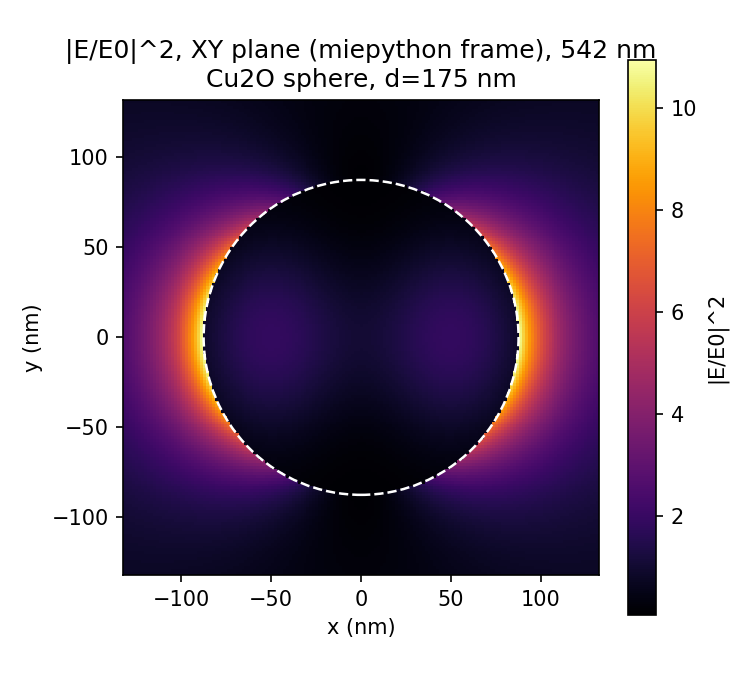

The file beside this chart, header and first rows:
xy_axis1_nm, xy_axis2_nm, |E/E0|^2
-1.312500000000000000e+02, -1.312500000000000000e+02, 7.774907124214494036e-01
-1.296093750000000000e+02, -1.312500000000000000e+02, 7.777515889195633081e-01
-1.279687500000000000e+02, -1.312500000000000000e+02, 7.779272881119787542e-01
-1.263281250000000000e+02, -1.312500000000000000e+02, 7.780101080976876693e-01
-1.246875000000000000e+02, -1.312500000000000000e+02, 7.779920914850330105e-01
-1.230468750000000000e+02, -1.312500000000000000e+02, 7.778650294997494496e-01
-1.214062500000000000e+02, -1.312500000000000000e+02, 7.776204675801448030e-01
-1.197656250000000000e+02, -1.312500000000000000e+02, 7.772497126002939627e-01
-1.181250000000000000e+02, -1.312500000000000000e+02, 7.767438418684901036e-01
-1.164843750000000000e+02, -1.312500000000000000e+02, 7.760937140540591361e-01
-1.148437500000000000e+02, -1.312500000000000000e+02, 7.752899822009259312e-01
-1.132031250000000000e+02, -1.312500000000000000e+02, 7.743231089908217957e-01
-1.115625000000000000e+02, -1.312500000000000000e+02, 7.731833844225717289e-01
-1.099218750000000000e+02, -1.312500000000000000e+02, 7.718609460763355967e-01
-1.082812500000000000e+02, -1.312500000000000000e+02, 7.703458021327136418e-01
-1.066406250000000000e+02, -1.312500000000000000e+02, 7.686278573160968408e-01
-1.050000000000000000e+02, -1.312500000000000000e+02, 7.666969419292584131e-01
-1.033593750000000000e+02, -1.312500000000000000e+02, 7.645428441416756149e-01
-1.017187500000000000e+02, -1.312500000000000000e+02, 7.621553456872020016e-01
-1.000781250000000000e+02, -1.312500000000000000e+02, 7.595242611170912594e-01
-9.843750000000000000e+01, -1.312500000000000000e+02, 7.566394807418076462e-01
-9.679687500000000000e+01, -1.312500000000000000e+02, 7.534910173791622423e-01
-9.515625000000000000e+01, -1.312500000000000000e+02, 7.500690570067948260e-01
-9.351562500000000000e+01, -1.312500000000000000e+02, 7.463640133935629528e-01
-9.187500000000000000e+01, -1.312500000000000000e+02, 7.423665867567573740e-01
-9.023437500000000000e+01, -1.312500000000000000e+02, 7.380678264598534710e-01
-8.859375000000000000e+01, -1.312500000000000000e+02, 7.334591977286281095e-01
-8.695312500000000000e+01, -1.312500000000000000e+02, 7.285326523215571726e-01
-8.531250000000000000e+01, -1.312500000000000000e+02, 7.232807030434588169e-01
-8.367187500000000000e+01, -1.312500000000000000e+02, 7.176965019391333689e-01
-8.203125000000000000e+01, -1.312500000000000000e+02, 7.117739219463468103e-01
-8.039062500000000000e+01, -1.312500000000000000e+02, 7.055076417249540599e-01
-7.875000000000000000e+01, -1.312500000000000000e+02, 6.988932333114270534e-01
-7.710937500000000000e+01, -1.312500000000000000e+02, 6.919272521758970118e-01
-7.546875000000000000e+01, -1.312500000000000000e+02, 6.846073291823927542e-01
-7.382812500000000000e+01, -1.312500000000000000e+02, 6.769322638729746711e-01
-7.218750000000000000e+01, -1.312500000000000000e+02, 6.689021184135323095e-01
-7.054687500000000000e+01, -1.312500000000000000e+02, 6.605183114542054756e-01
-6.890625000000000000e+01, -1.312500000000000000e+02, 6.517837110717299431e-01
-6.726562500000000000e+01, -1.312500000000000000e+02, 6.427027258758291062e-01
-6.562500000000000000e+01, -1.312500000000000000e+02, 6.332813932786021116e-01
-6.398437500000000000e+01, -1.312500000000000000e+02, 6.235274638463246255e-01
-6.234375000000000000e+01, -1.312500000000000000e+02, 6.134504805791095583e-01
-6.070312500000000000e+01, -1.312500000000000000e+02, 6.030618518974614206e-01
-5.906250000000000000e+01, -1.312500000000000000e+02, 5.923749170580790979e-01
-5.742187500000000000e+01, -1.312500000000000000e+02, 5.814050026765967827e-01
-5.578125000000000000e+01, -1.312500000000000000e+02, 5.701694690046544833e-01
-5.414062500000000000e+01, -1.312500000000000000e+02, 5.586877445951333732e-01
-5.250000000000000000e+01, -1.312500000000000000e+02, 5.469813479948669732e-01
-5.085937500000000000e+01, -1.312500000000000000e+02, 5.350738951309714775e-01
-4.921875000000000000e+01, -1.312500000000000000e+02, 5.229910911070575485e-01
-4.757812500000000000e+01, -1.312500000000000000e+02, 5.107607052009652815e-01
-4.593750000000000000e+01, -1.312500000000000000e+02, 4.984125279576130385e-01
-4.429687500000000000e+01, -1.312500000000000000e+02, 4.859783094002937953e-01
-4.265625000000000000e+01, -1.312500000000000000e+02, 4.734916775417272183e-01
-4.101562500000000000e+01, -1.312500000000000000e+02, 4.609880365624520748e-01
-3.937500000000000000e+01, -1.312500000000000000e+02, 4.485044442380344831e-01
-3.773437500000000000e+01, -1.312500000000000000e+02, 4.360794684366543494e-01
-3.609375000000000000e+01, -1.312500000000000000e+02, 4.237530227728651400e-01
-3.445312500000000000e+01, -1.312500000000000000e+02, 4.115661817886677176e-01
... 25,861 more rows
